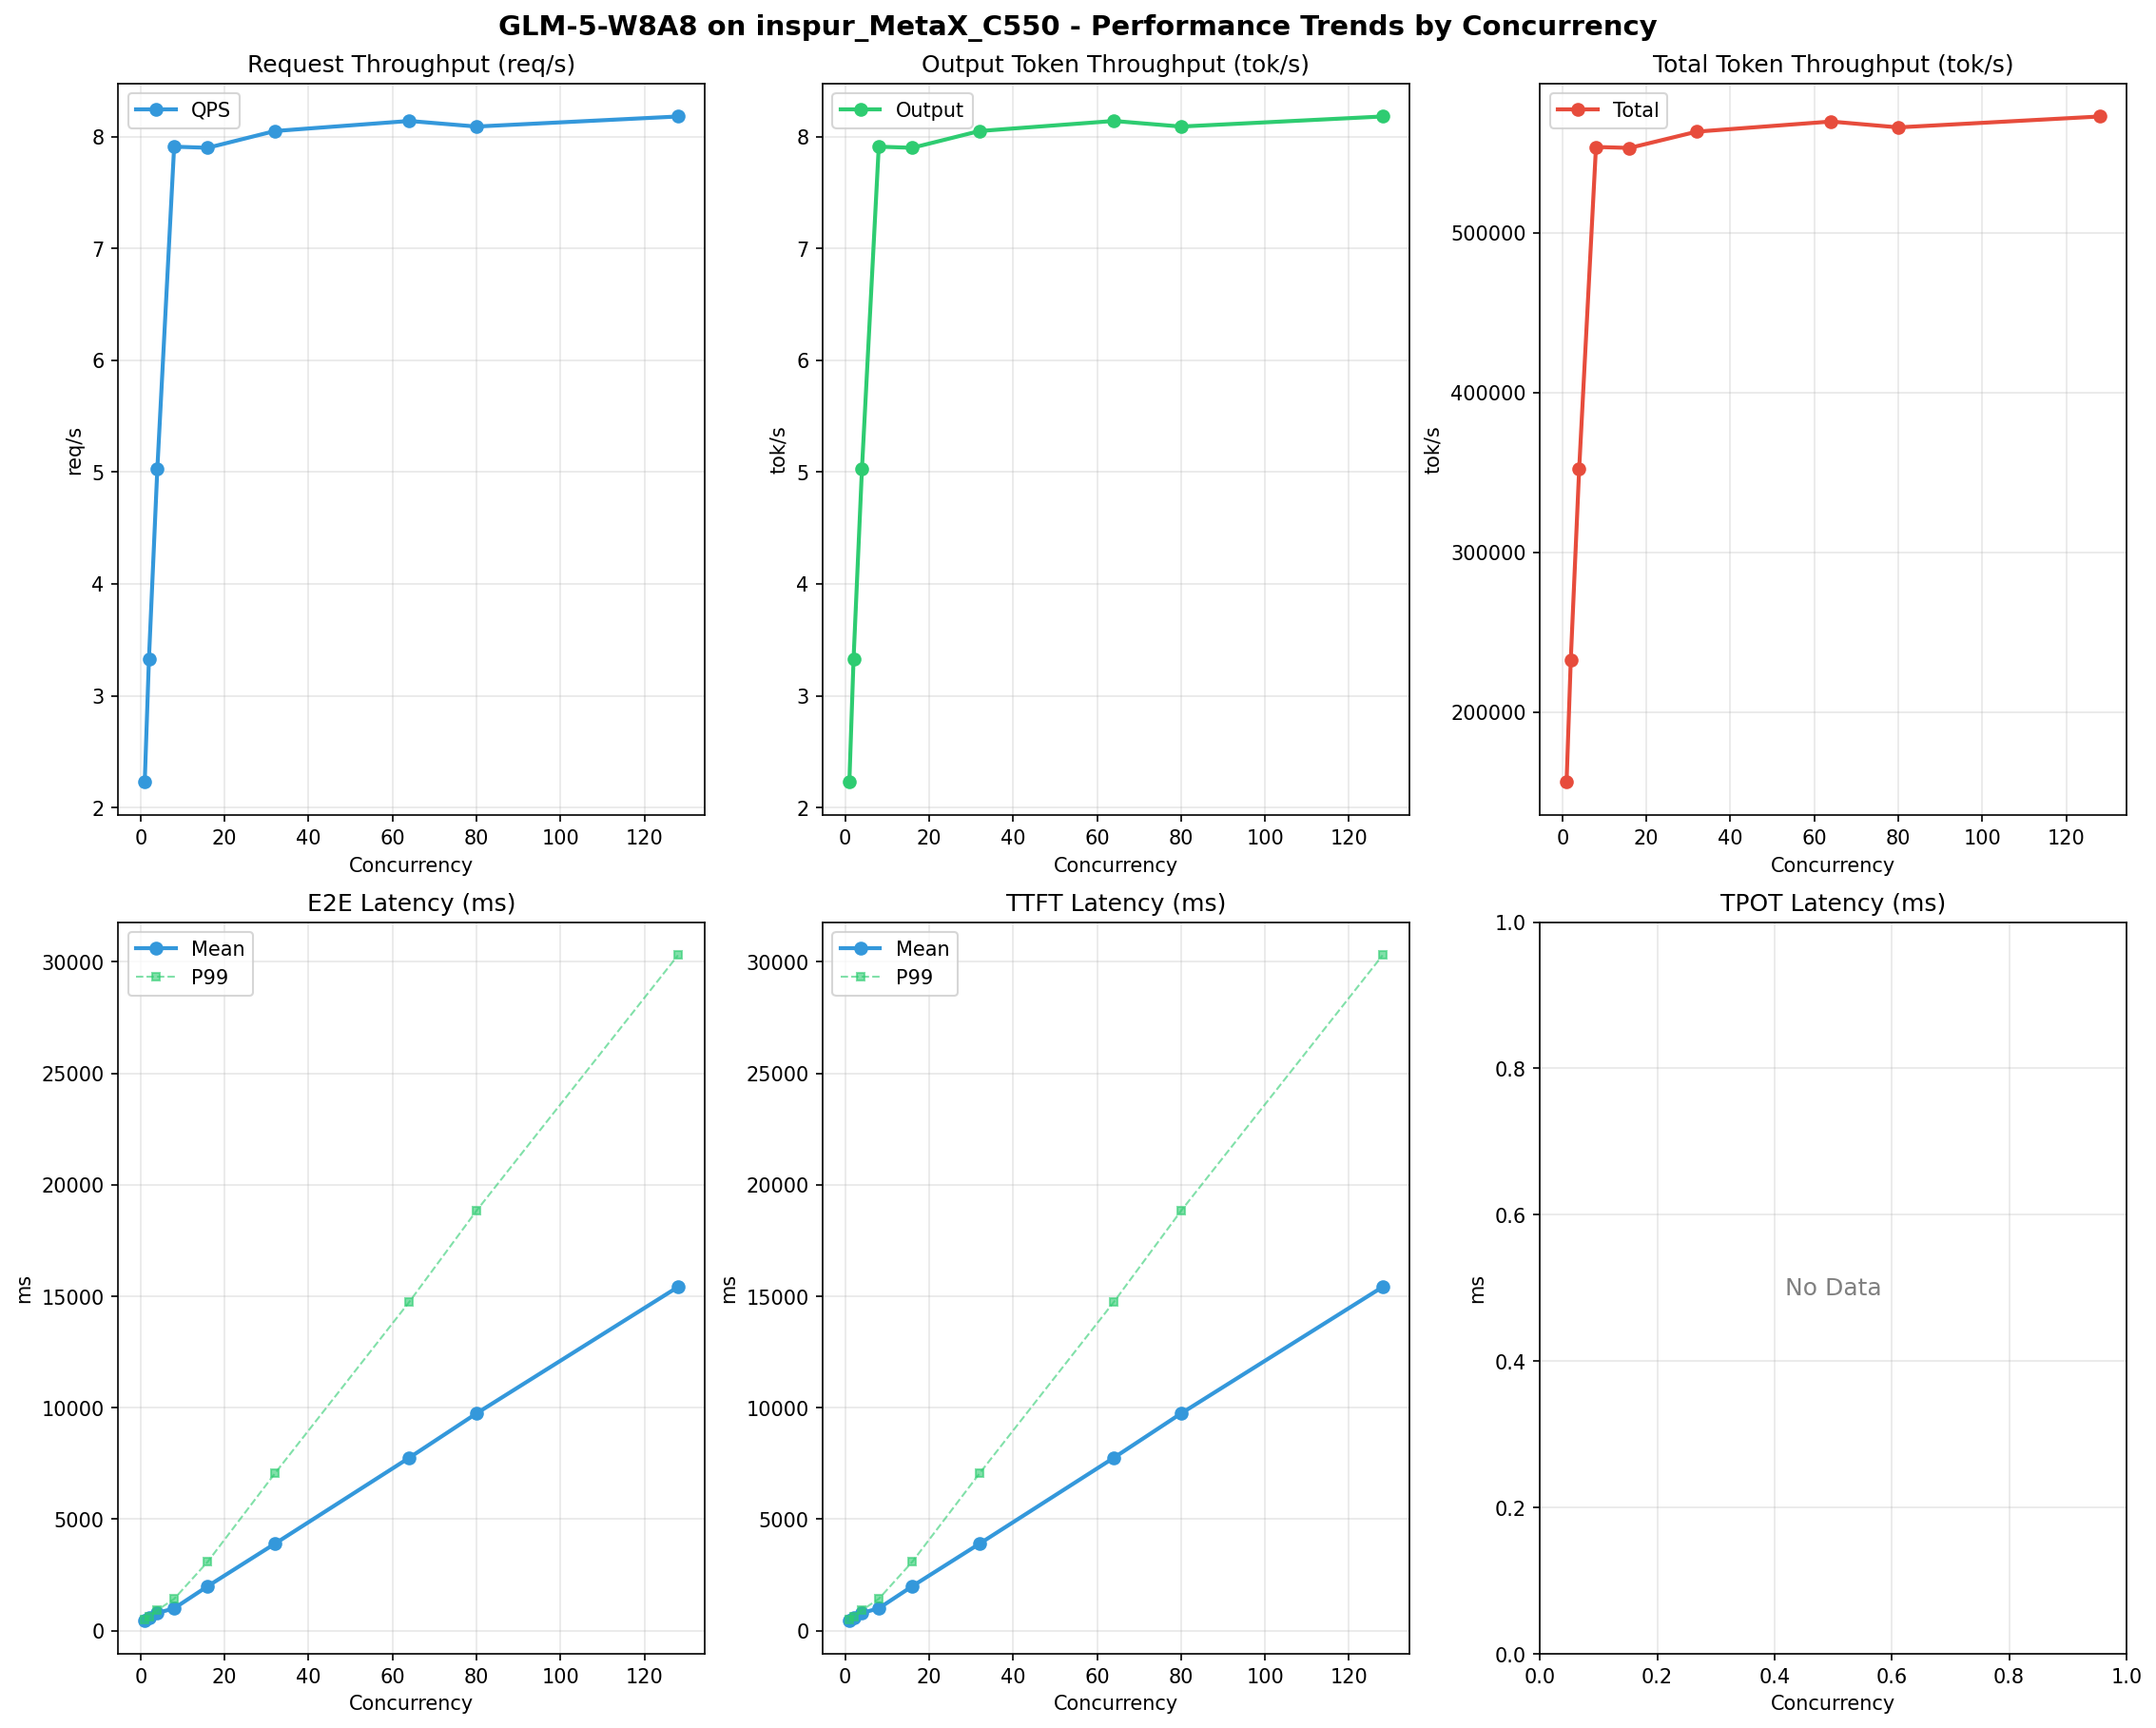

Source data for this figure (header and first rows):
Metric, 1, 2, 4, 8, 16, 32, 64, 80, 128
[[Serving Benchmark Result]], , , , , , , , , , , , , , , , 
Successful requests, 300, 300, 300, 300, 300, 300, 300, 300, 300
Failed requests, , , , , , , , , 
Benchmark duration (s), 134.2, 90.15, 59.60, 37.92, 37.97, 37.28, 36.86, 37.10, 36.66
Total input tokens, 21000000, 21000000, 21000000, 21000000, 21000000, 21000000, 21000000, 21000000, 21000000
Total generated tokens, 300, 300, 300, 300, 300, 300, 300, 300, 300
Request throughput (req/s), 2.23, 3.33, 5.03, 7.91, 7.90, 8.05, 8.14, 8.09, 8.18
Output token throughput (tok/s), 2.23, 3.33, 5.03, 7.91, 7.90, 8.05, 8.14, 8.09, 8.18
Peak output token throughput (tok/s), 3.00, 4.00, 8.00, 11.00, 15.00, 33.00, 65.00, 81.00, 126
Peak concurrent requests, 4, 6, 12, 19, 26, 43, 74, 91, 139
Total token throughput (tok/s), 156423, 232942, 352351, 553735, 553119, 563319, 569655, 565993, 572808
[[End-to-End Latency]], , , , , , , , , , , , , , , , 
Mean E2E Latency (ms), 447.2, 599.6, 790.1, 998.3, 1992, 3899, 7755, 9741, 15417
Median E2E Latency (ms), 448.7, 599.2, 884, 996.4, 2003, 3905, 7779, 9681, 15258
P90 E2E Latency (ms), 462.8, 609.5, 898.5, 1229, 2291, 4338, 11747, 15598, 26835
P99 E2E Latency (ms), 477.4, 616.2, 916.1, 1422, 3090, 7052, 14745, 18833, 30299
[[Time to First Token]], , , , , , , , , , , , , , , , 
Mean TTFT (ms), 447.1, 599.6, 790.1, 998.3, 1992, 3899, 7755, 9741, 15417
Median TTFT (ms), 448.7, 599.2, 884, 996.4, 2003, 3905, 7779, 9681, 15258
P99 TTFT (ms), 477.4, 616.2, 916.1, 1422, 3090, 7052, 14745, 18833, 30299
[[Time per Output Token]], , , , , , , , , , , , , , , , 
Mean TPOT (ms), 0.00, 0.00, 0.00, 0.00, 0.00, 0.00, 0.00, 0.00, 0.00
Median TPOT (ms), 0.00, 0.00, 0.00, 0.00, 0.00, 0.00, 0.00, 0.00, 0.00
P99 TPOT (ms), 0.00, 0.00, 0.00, 0.00, 0.00, 0.00, 0.00, 0.00, 0.00
[[Inter-Token Latency]], , , , , , , , , , , , , , , , 
Mean ITL (ms), 0.00, 0.00, 0.00, 0.00, 0.00, 0.00, 0.00, 0.00, 0.00
Median ITL (ms), 0.00, 0.00, 0.00, 0.00, 0.00, 0.00, 0.00, 0.00, 0.00
P95 ITL (ms), 0.00, 0.00, 0.00, 0.00, 0.00, 0.00, 0.00, 0.00, 0.00
P99 ITL (ms), 0.00, 0.00, 0.00, 0.00, 0.00, 0.00, 0.00, 0.00, 0.00
